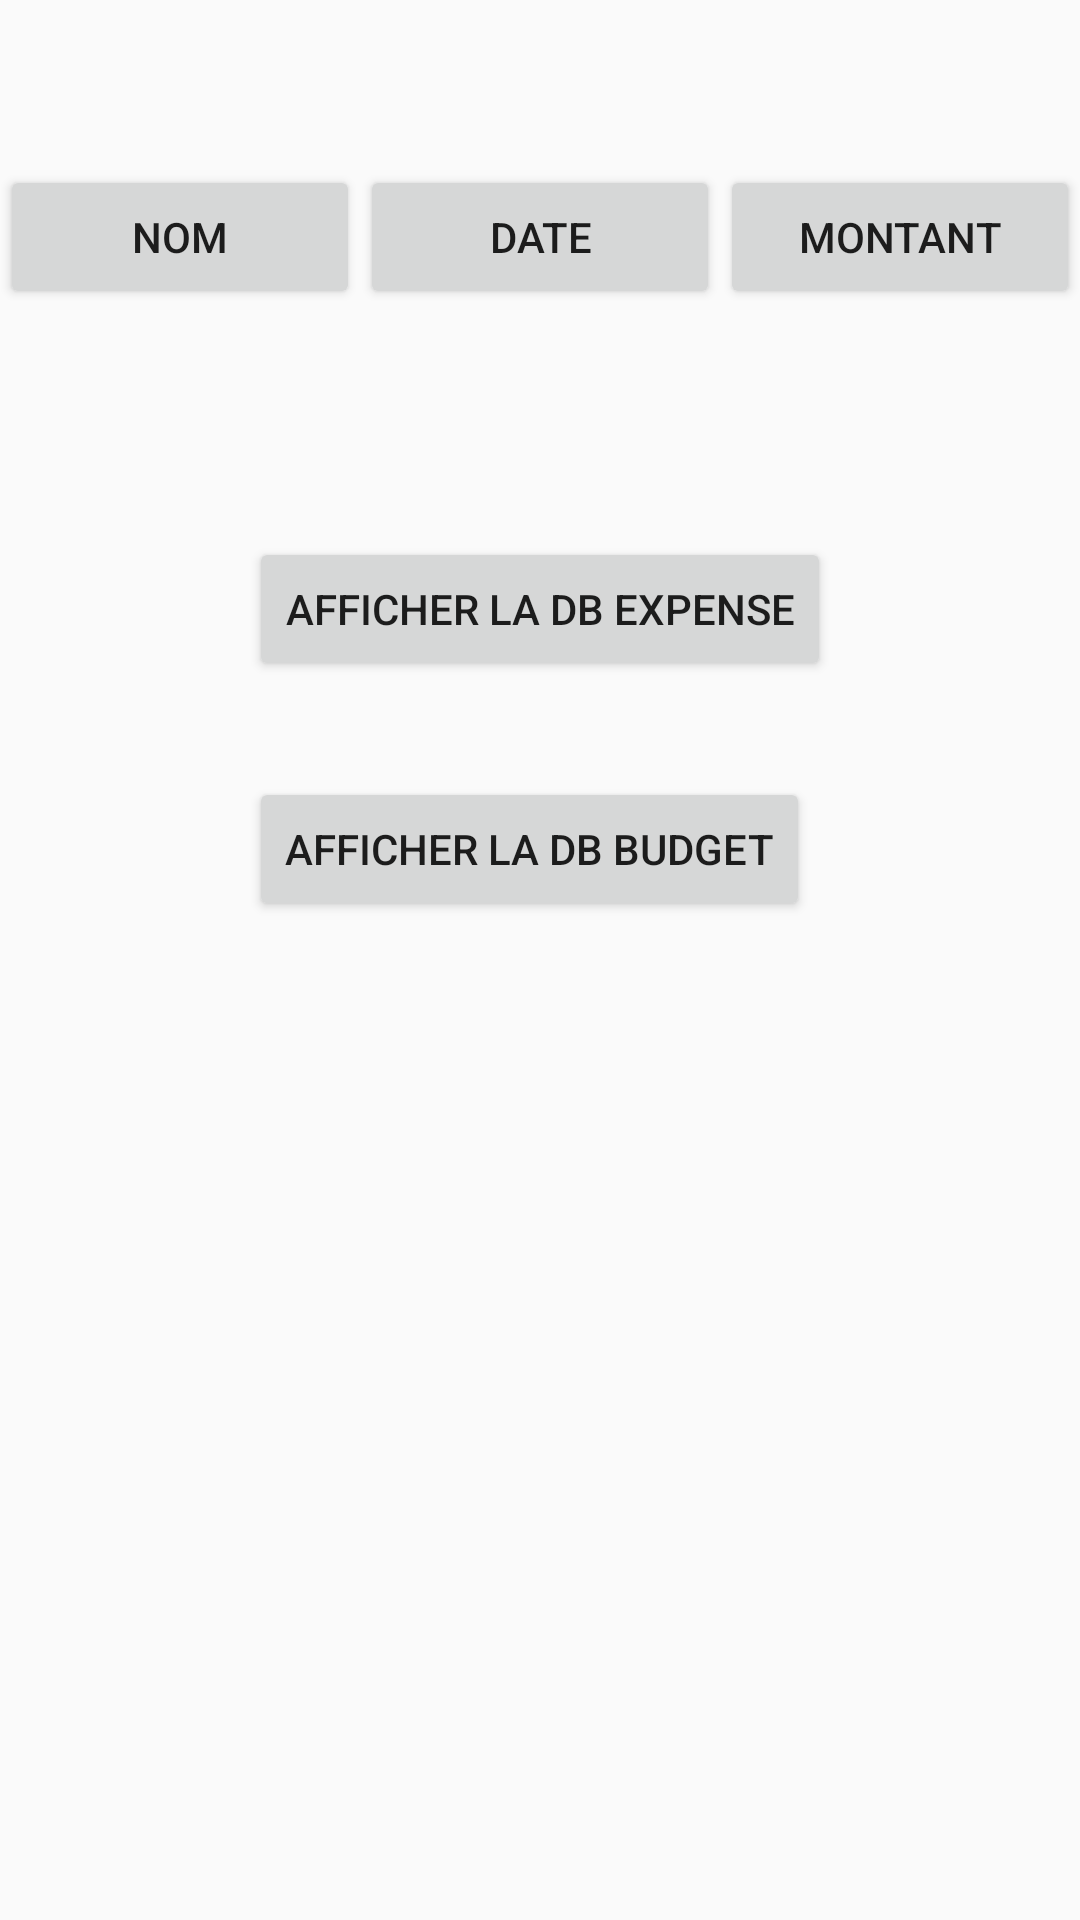

Layout XML and referenced resources for this Android screen:
<!-- AndroidManifest.xml: application theme AppTheme -->
<!-- res/layout/content_main.xml -->
<?xml version="1.0" encoding="utf-8"?>
<RelativeLayout xmlns:android="http://schemas.android.com/apk/res/android"
    xmlns:app="http://schemas.android.com/apk/res-auto"
    xmlns:tools="http://schemas.android.com/tools"
    android:layout_width="match_parent"
    android:layout_height="match_parent"
    app:layout_behavior="@string/appbar_scrolling_view_behavior"
    tools:context="projet.ift2905.budgetocracy.MainActivity"
    tools:showIn="@layout/app_bar_main"
    >


    

    <LinearLayout
        android:layout_width="fill_parent"
        android:layout_height="wrap_content"
        android:orientation="horizontal">

        <Button
            android:id="@+id/buttonSortName"
            android:layout_width="fill_parent"
            android:layout_height="fill_parent"
            android:layout_marginTop="55dp"
            android:text="@string/research_SortName"
            android:layout_weight="1"/>

        <Button
            android:id="@+id/buttonSortDate"
            android:layout_width="fill_parent"
            android:layout_height="fill_parent"
            android:layout_alignParentStart="true"
            android:layout_alignParentTop="true"
            android:layout_marginTop="55dp"
            android:layout_alignBaseline="@+id/buttonSortName"
            android:text="@string/research_SortDate"
            android:layout_weight="1"/>

        <Button
            android:id="@+id/buttonSortAmount"
            android:layout_width="fill_parent"
            android:layout_height="fill_parent"
            android:layout_marginTop="55dp"
            android:layout_alignBaseline="@+id/buttonSortDay"
            android:text="@string/research_SortAmount"
            android:layout_weight="1"/>


    </LinearLayout>

    <ListView
        android:id="@+id/lstExpenses"
        android:layout_width="fill_parent"
        android:layout_height="fill_parent"
        android:layout_alignParentStart="true"
        android:layout_alignParentTop="true"
        android:layout_marginTop="100dp"
        android:layout_marginBottom="57dp"
        android:paddingLeft="10dp" />


    <Button
        android:id="@+id/displayDB_expense"
        android:layout_width="wrap_content"
        android:layout_height="wrap_content"
        android:layout_alignParentTop="true"
        android:layout_centerHorizontal="true"
        android:layout_marginTop="179dp"
        android:text="Afficher la DB Expense"
        android:visibility="visible"
        app:layout_constraintBottom_toTopOf="@+id/menuBar"
        app:layout_constraintEnd_toEndOf="parent"
        app:layout_constraintStart_toStartOf="@+id/include"
        app:layout_constraintTop_toBottomOf="@+id/appBarLayout" />

    <Button
        android:id="@+id/displayDB_budget"
        android:layout_width="wrap_content"
        android:layout_height="wrap_content"
        android:layout_alignStart="@+id/displayDB_expense"
        android:layout_below="@+id/displayDB_expense"
        android:layout_marginTop="32dp"
        android:text="Afficher la DB budget"
        android:visibility="visible"
        app:layout_constraintBottom_toTopOf="@+id/menuBar"
        app:layout_constraintEnd_toEndOf="parent"
        app:layout_constraintStart_toStartOf="@+id/include"
        app:layout_constraintTop_toBottomOf="@+id/appBarLayout" />
</RelativeLayout>
<!-- res/layout/app_bar_main.xml (included above) -->
<?xml version="1.0" encoding="utf-8"?>
<android.support.constraint.ConstraintLayout xmlns:android="http://schemas.android.com/apk/res/android"
    xmlns:app="http://schemas.android.com/apk/res-auto"
    xmlns:tools="http://schemas.android.com/tools"
    android:layout_width="match_parent"
    android:layout_height="match_parent"
    tools:context="projet.ift2905.budgetocracy.MainActivity">

    <android.support.design.widget.AppBarLayout
        android:id="@+id/appBarLayout"
        android:layout_width="match_parent"
        android:layout_height="wrap_content"
        android:theme="@style/AppTheme.AppBarOverlay">

        <android.support.v7.widget.Toolbar
            android:id="@+id/toolbar"
            android:layout_width="match_parent"
            android:layout_height="?attr/actionBarSize"
            android:background="?attr/colorPrimary"
            app:popupTheme="@style/AppTheme.PopupOverlay"
            />

    </android.support.design.widget.AppBarLayout>

    <include
        android:id="@+id/include"
        layout="@layout/content_main" />

    <com.ittianyu.bottomnavigationviewex.BottomNavigationViewEx xmlns:android="http://schemas.android.com/apk/res/android"
        xmlns:app="http://schemas.android.com/apk/res-auto"
        android:id="@+id/menuBar"
        android:layout_width="0dp"
        android:layout_height="56dp"
        android:layout_alignParentBottom="true"
        android:layout_alignParentStart="true"
        android:layout_gravity="bottom"
        android:background="@drawable/shadowbox"
        android:clickable="true"
        android:fadeScrollbars="false"
        app:itemIconTint="@color/colorIcons"
        app:layout_constraintBottom_toBottomOf="@+id/include"
        app:menu="@menu/navigation_bar_menu" />

</android.support.constraint.ConstraintLayout>
<!-- resources referenced by this layout -->
<resources>
  <color name="colorIcons">#EFFFFF</color>
  <!-- drawable shadowbox (drawable) -->
  <?xml version="1.0" encoding="utf-8"?>
  <layer-list xmlns:android="http://schemas.android.com/apk/res/android" >
  
      
      <item>
          <shape>
              <padding android:top="1dp" />
              <solid android:color="#00CCCCCC" />
          </shape>
      </item>
      <item>
          <shape>
              <padding android:top="1dp" />
              <solid android:color="#10CCCCCC" />
          </shape>
      </item>
      <item>
          <shape>
              <padding android:top="1dp" />
              <solid android:color="#20CCCCCC" />
          </shape>
      </item>
      <item>
          <shape>
              <padding android:top="1dp" />
              <solid android:color="#30CCCCCC" />
          </shape>
      </item>
      <item>
          <shape>
              <padding android:top="1dp" />
              <solid android:color="#50CCCCCC" />
          </shape>
      </item>
  
      
      <item>
          <shape>
              <solid android:color="@color/colorPrimary" />
          </shape>
      </item>
  
  </layer-list>
  <string name="research_SortAmount">Montant</string>
  <string name="research_SortDate">Date</string>
  <string name="research_SortName">Nom</string>
  <style name="AppTheme.AppBarOverlay" parent="ThemeOverlay.AppCompat.Dark.ActionBar">
          <item name="colorControlNormal">@color/colorIcons</item>
      </style>
  <style name="AppTheme.PopupOverlay" parent="ThemeOverlay.AppCompat.Light" />
  <style name="AppTheme" parent="Theme.AppCompat.Light.DarkActionBar">
          
          <item name="colorPrimary">@color/colorPrimary</item>
          <item name="colorPrimaryDark">@color/colorPrimary</item>
          <item name="colorAccent">@color/colorAccent</item>
          <item name="windowActionBar">false</item>
          <item name="windowNoTitle">true</item>
          <item name="actionOverflowMenuStyle">@style/OverflowMenu</item>
      </style>
  <color name="colorPrimary">#10b073</color>
  <color name="colorAccent">#D31E30</color>
  <style name="OverflowMenu" parent="Widget.AppCompat.PopupMenu.Overflow">
          
          <item name="overlapAnchor">false</item>
  
          
          <item name="android:overlapAnchor">false</item>
          <item name="android:dropDownVerticalOffset">4.0dip</item>
  
  
      </style>
</resources>
